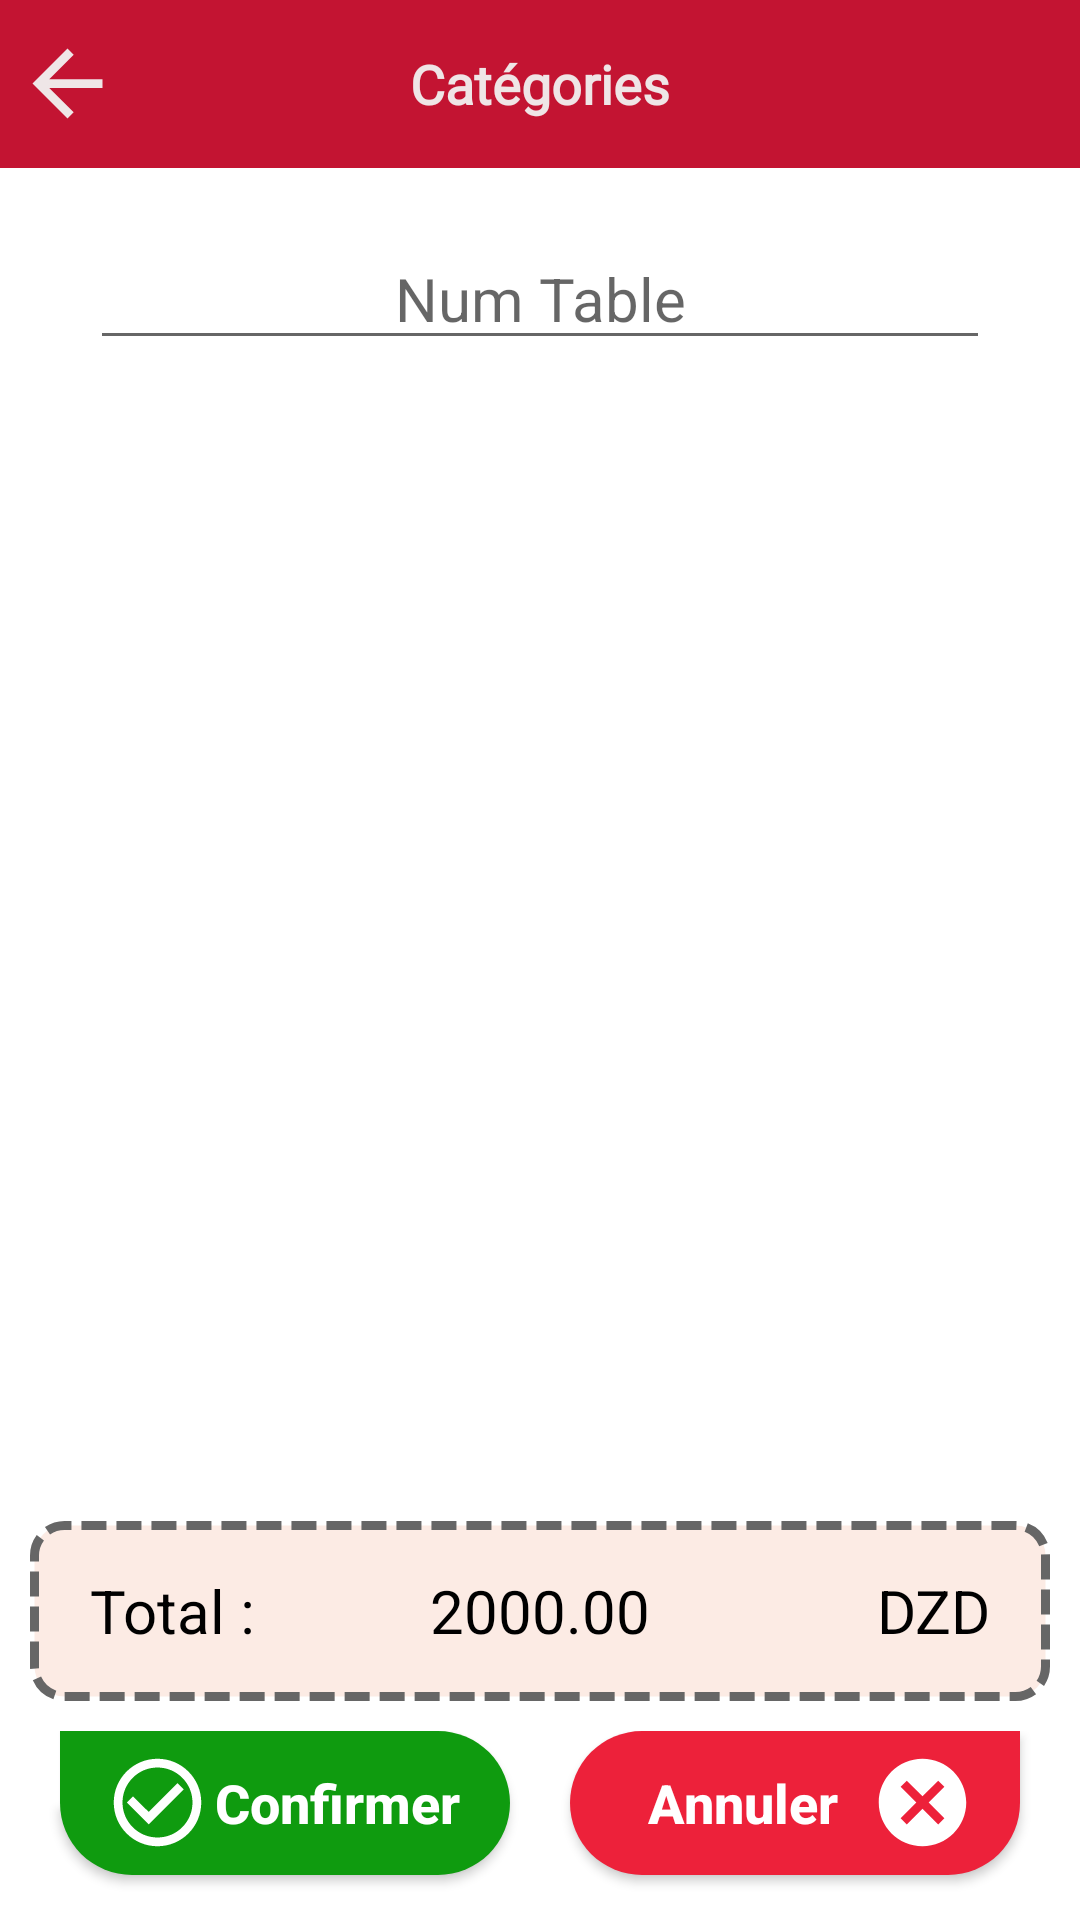

Produce the Android XML layout that renders to this screen, including the resource entries it uses.
<!-- AndroidManifest.xml: application theme Theme.FastFoodApplication -->
<!-- res/layout/activity_order.xml -->
<?xml version="1.0" encoding="utf-8"?>
<LinearLayout xmlns:android="http://schemas.android.com/apk/res/android"
    xmlns:app="http://schemas.android.com/apk/res-auto"
    xmlns:tools="http://schemas.android.com/tools"
    android:layout_width="match_parent"
    android:layout_height="match_parent"
    android:orientation="vertical"
    tools:context=".Activities.OrderActivity">





    <RelativeLayout
        android:layout_width="match_parent"
        android:layout_height="?attr/actionBarSize"
        android:background="@color/red">

        <ImageView
            android:id="@+id/goback"
            android:layout_width="wrap_content"
            android:layout_height="wrap_content"
            android:layout_marginRight="5dp"
            android:layout_marginLeft="5dp"
            android:layout_alignParentStart="true"
            android:layout_centerVertical="true"
            android:src="@drawable/ic_back" />

        <ImageView
            android:id="@+id/commands"
            android:layout_width="wrap_content"
            android:layout_height="match_parent"
            android:visibility="gone"
            android:layout_centerVertical="true"
            android:layout_gravity="center_horizontal"
            android:layout_toEndOf="@+id/goback"
            android:src="@drawable/ic_checklist" />


        <TextView
            android:id="@+id/titleOfActivity"
            android:layout_width="wrap_content"
            android:layout_height="wrap_content"
            android:layout_centerInParent="true"
            android:layout_gravity="center"
            android:fontFamily="@font/ubiquitous"
            android:text="Catégories"
            android:textColor="@color/second_with"
            android:textSize="18sp"
            android:textStyle="bold" />
    </RelativeLayout>


    <EditText
        android:id="@+id/numTable"
        android:layout_width="match_parent"
        android:layout_height="wrap_content"
        android:layout_marginLeft="30dp"
        android:layout_marginTop="20dp"
        android:layout_marginRight="30dp"
        android:layout_marginBottom="20dp"
        android:hint="Num Table"
        android:inputType="numberDecimal"
        android:textAlignment="center"
        android:textColor="@color/black"
        android:textSize="20dp" />

    <androidx.recyclerview.widget.RecyclerView
        android:id="@+id/listOrder"
        android:layout_width="match_parent"
        android:layout_height="match_parent"
        android:layout_margin="10dp"
        android:layout_weight="1"
        android:horizontalSpacing="0.5dp" />

    <RelativeLayout
        android:layout_width="match_parent"
        android:layout_height="60dp"
        android:layout_margin="10dp"
        android:background="@drawable/item_total"
        android:orientation="horizontal"
        android:padding="5dp"
        android:paddingLeft="15dp"
        android:paddingRight="15dp">

        <TextView
            android:layout_width="wrap_content"
            android:layout_height="wrap_content"
            android:layout_alignParentStart="true"
            android:layout_centerVertical="true"
            android:layout_gravity="left|center_vertical"
            android:layout_marginStart="15sp"
            android:gravity="center"
            android:text="Total : "
            android:textColor="@color/black"
            android:textSize="20dp" />

        <TextView
            android:id="@+id/totalOrder"
            android:layout_width="wrap_content"
            android:layout_height="wrap_content"
            android:layout_centerInParent="true"
            android:layout_gravity="center"
            android:gravity="center"
            android:text="2000.00"
            android:textColor="@color/black"
            android:textSize="20dp" />

        <TextView
            android:layout_width="wrap_content"
            android:layout_height="wrap_content"
            android:layout_alignParentEnd="true"
            android:layout_centerVertical="true"
            android:layout_gravity="right|center_vertical"
            android:layout_marginEnd="15sp"
            android:gravity="center"
            android:text="DZD"
            android:textColor="@color/black"
            android:textSize="20dp" />

    </RelativeLayout>

    <LinearLayout
        android:layout_width="match_parent"
        android:layout_height="wrap_content"
        android:orientation="horizontal">

        <android.widget.Button
            android:id="@+id/confOrder"
            android:layout_width="match_parent"
            android:layout_height="wrap_content"
            android:layout_alignRight="@+id/contnet"
            android:layout_alignBottom="@+id/contnet"
            android:layout_marginLeft="20dp"
            android:layout_marginRight="10dp"
            android:layout_marginBottom="15dp"
            android:layout_weight="1"
            android:background="@drawable/roundedbutton"
            android:backgroundTint="@color/green"
            android:drawableLeft="@drawable/ic_check_circle"
            android:paddingLeft="15dp"
            android:paddingRight="15dp"
            android:text="Confirmer"
            android:textAllCaps="false"
            android:textColor="@color/white"
            android:textSize="18dp"
            android:textStyle="bold" />

        <android.widget.Button
            android:id="@+id/canceledOrder"
            android:layout_width="match_parent"
            android:layout_height="wrap_content"
            android:layout_alignRight="@+id/contnet"
            android:layout_alignBottom="@+id/contnet"
            android:layout_marginLeft="10dp"
            android:layout_marginRight="20dp"
            android:layout_marginBottom="15dp"
            android:layout_weight="1"
            android:background="@drawable/roundedbutton2"
            android:backgroundTint="@color/red2"
            android:drawableRight="@drawable/ic_cancel"
            android:paddingLeft="15dp"
            android:paddingRight="15dp"
            android:text="Annuler"
            android:textAllCaps="false"
            android:textColor="@color/white"
            android:textSize="18dp"
            android:textStyle="bold" />
    </LinearLayout>

</LinearLayout>
<!-- res/layout/appbar.xml (included above) -->
<?xml version="1.0" encoding="utf-8"?>
<androidx.appcompat.widget.Toolbar xmlns:android="http://schemas.android.com/apk/res/android"
    xmlns:app="http://schemas.android.com/apk/res-auto"
    android:id="@+id/toolBar"
    android:layout_width="match_parent"
    android:layout_height="?attr/actionBarSize"
    android:background="@color/red"
    android:outlineAmbientShadowColor="@color/black"
    android:outlineSpotShadowColor="@color/black"
    android:textAlignment="center"
    android:theme="@style/ThemeOverlay.AppCompat.Dark"
    app:titleTextColor="@color/black">
    


    <RelativeLayout
        android:layout_width="match_parent"
        android:layout_height="match_parent">

        <ImageView
            android:id="@+id/goback"
            android:layout_width="wrap_content"
            android:layout_height="wrap_content"
            android:layout_alignParentStart="true"
            android:layout_centerVertical="true"
            android:src="@drawable/ic_back" />


        <TextView
            android:id="@+id/titleOfActivity"
            android:layout_width="wrap_content"
            android:layout_height="wrap_content"
            android:layout_centerInParent="true"
            android:layout_gravity="center"
            android:fontFamily="@font/ubiquitous"
            android:text="Catégories"
            android:textColor="@color/second_with"
            android:textSize="18sp"
            android:textStyle="bold" />
    </RelativeLayout>

</androidx.appcompat.widget.Toolbar>
<!-- resources referenced by this layout -->
<resources>
  <color name="black">#FF000000</color>
  <color name="green">#0f9b0f</color>
  <color name="red">#c31432</color>
  <color name="red2">#ED213A</color>
  <color name="second_with">#f1f1f1f1</color>
  <color name="white">#FFFFFFFF</color>
  <!-- drawable ic_back (drawable) -->
  <vector xmlns:android="http://schemas.android.com/apk/res/android"
      android:width="35dp"
      android:height="35dp"
      android:autoMirrored="true"
      android:tint="@color/second_with"
      android:viewportWidth="24"
      android:viewportHeight="24">
      <path
          android:fillColor="@android:color/white"
          android:pathData="M20,11H7.83l5.59,-5.59L12,4l-8,8 8,8 1.41,-1.41L7.83,13H20v-2z" />
  </vector>
  <!-- drawable ic_cancel (drawable) -->
  <vector xmlns:android="http://schemas.android.com/apk/res/android"
      android:width="35dp"
      android:height="35dp"
      android:tint="@color/white"
      android:viewportWidth="24"
      android:viewportHeight="24">
      <path
          android:fillColor="#FFFFFF"
          android:pathData="M12,2C6.47,2 2,6.47 2,12s4.47,10 10,10 10,-4.47 10,-10S17.53,2 12,2zM17,15.59L15.59,17 12,13.41 8.41,17 7,15.59 10.59,12 7,8.41 8.41,7 12,10.59 15.59,7 17,8.41 13.41,12 17,15.59z" />
  </vector>
  <!-- drawable ic_check_circle (drawable) -->
  <vector xmlns:android="http://schemas.android.com/apk/res/android"
      android:width="35dp"
      android:height="35dp"
      android:tint="@color/white"
      android:viewportWidth="24"
      android:viewportHeight="24">
      <path
          android:fillColor="#FFFFFF"
          android:pathData="M16.59,7.58L10,14.17l-3.59,-3.58L5,12l5,5 8,-8zM12,2C6.48,2 2,6.48 2,12s4.48,10 10,10 10,-4.48 10,-10S17.52,2 12,2zM12,20c-4.42,0 -8,-3.58 -8,-8s3.58,-8 8,-8 8,3.58 8,8 -3.58,8 -8,8z" />
  </vector>
  <!-- drawable ic_checklist (drawable) -->
  <vector xmlns:android="http://schemas.android.com/apk/res/android"
      android:width="30dp"
      android:height="30dp"
      android:tint="@color/second_with"
      android:viewportWidth="24"
      android:viewportHeight="24">
      <path
          android:fillColor="#FFFFFF"
          android:pathData="M22,7h-9v2h9V7zM22,15h-9v2h9V15zM5.54,11L2,7.46l1.41,-1.41l2.12,2.12l4.24,-4.24l1.41,1.41L5.54,11zM5.54,19L2,15.46l1.41,-1.41l2.12,2.12l4.24,-4.24l1.41,1.41L5.54,19z" />
  </vector>
  <!-- drawable roundedbutton (drawable) -->
  <?xml version="1.0" encoding="utf-8"?>
  <shape xmlns:android="http://schemas.android.com/apk/res/android">
      <solid android:color="@color/black" />
      <corners
          android:bottomRightRadius="25dp"
          android:bottomLeftRadius="25dp"
          android:topRightRadius="25dp"
          android:topLeftRadius="0dp"/>
  </shape>
  <!-- drawable roundedbutton2 (drawable) -->
  <?xml version="1.0" encoding="utf-8"?>
  <shape xmlns:android="http://schemas.android.com/apk/res/android">
      <solid android:color="@color/black" />
      <corners
          android:bottomRightRadius="25dp"
          android:bottomLeftRadius="25dp"
          android:topRightRadius="0dp"
          android:topLeftRadius="25dp"/>
  </shape>
  <style name="Theme.FastFoodApplication" parent="Theme.MaterialComponents.DayNight.NoActionBar">
          
          <item name="colorPrimary">@color/purple_500</item>
          <item name="colorPrimaryVariant">@color/purple_700</item>
          <item name="colorOnPrimary">@color/white</item>
          
          <item name="colorSecondary">@color/teal_200</item>
          <item name="colorSecondaryVariant">@color/teal_700</item>
          <item name="colorOnSecondary">@color/black</item>
          
          <item name="android:statusBarColor" tools:targetApi="l">?attr/colorPrimaryVariant</item>
          
      </style>
  <color name="gray">#666</color>
  <color name="orange">#fcebe4</color>
  <color name="purple_500">#c31432</color>
  <color name="purple_700">#c31432</color>
  <color name="teal_200">#FF03DAC5</color>
  <color name="teal_700">#FF018786</color>
</resources>
